Run: headless pygame with SDL's dummy video driver; simulated clock (each Clock.tick advances the game by its frame time, no real sleeping); random seed 0; keys injected as events and as key.get_pressed() state; no mouse input.
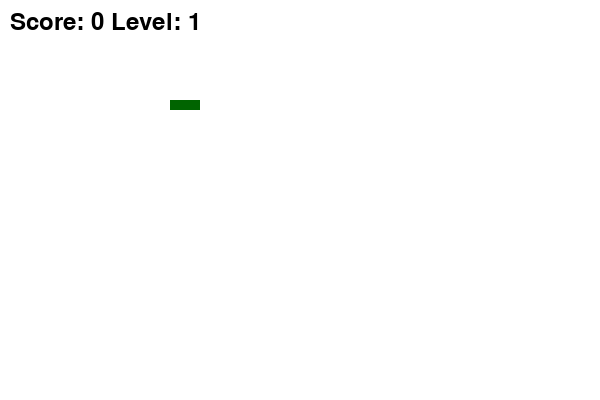
Frame 1 of 4 · flips 1–60 · no input
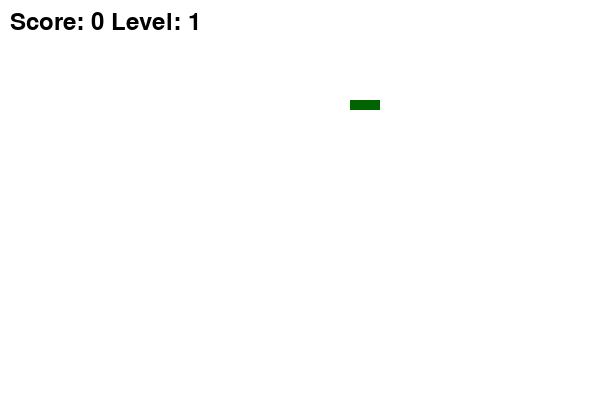
Frame 2 of 4 · flips 61–180 · tapped SPACE, RETURN · held RIGHT (→), D
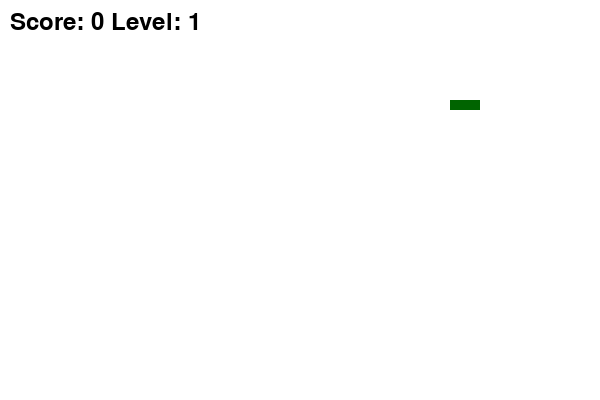
Frame 3 of 4 · flips 181–300 · held DOWN (↓), S
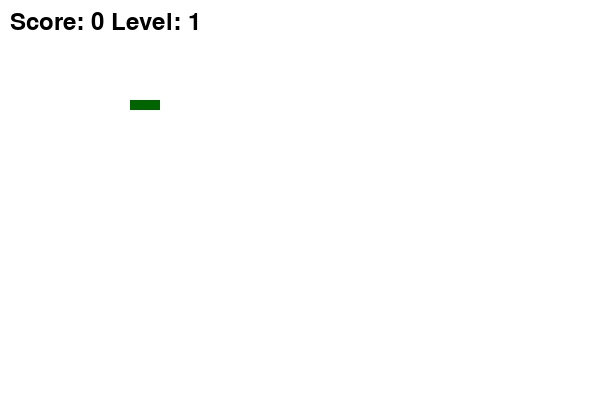
Frame 4 of 4 · flips 301–420 · held LEFT (←), A, UP (↑), W

The pygame program that drew these frames:

import pygame
import sys
import random
import time

pygame.init()

#Константы
WIDTH = 600
HEIGHT = 400
CELL_SIZE = 10
SPEED = 5
SCORE = 0
LEVEL = 1
MAX_FOOD = 5

#Создание экрана
screen = pygame.display.set_mode((WIDTH, HEIGHT))
pygame.display.set_caption('Snake')

font = pygame.font.SysFont(None, 35)


def draw_snake(snake):
    for cell in snake:
        pygame.draw.rect(screen, 'dark green', pygame.Rect(cell[0], cell[1], CELL_SIZE, CELL_SIZE))

def draw_food(food_list):
    for food in food_list:
        pygame.draw.rect(screen, 'red', pygame.Rect(food['position'][0], food['position'][1], food['size'], food['size']))

def spawn_food(snake_body): #Ищем свободную от змейки клетку
    all_cells = [
        (x * CELL_SIZE, y * CELL_SIZE)
        for x in range(WIDTH // CELL_SIZE)
        for y in range(HEIGHT // CELL_SIZE)
    ]
    free_cells = list(set(all_cells) - set(snake_body))
    return random.choice(free_cells) #Выбираем случайную свободную клетку

def show_score(score, level):
    score_text = font.render(f"Score: {score} Level: {level}", True, 'black')
    screen.blit(score_text, (10, 10))


#Настройки
snake = [(100, 100), (80, 100), (60, 100)]
food_list = []
direction = (CELL_SIZE, 0)
food = spawn_food(snake)
food_timer = time.time()


#Разрешаем ходить
next_direction = direction

while True:
    for event in pygame.event.get():
        if event.type == pygame.QUIT:
            pygame.quit()
            sys.exit()

        #Мувмент
        if event.type == pygame.KEYDOWN:
            if event.key == pygame.K_UP and direction != (0, CELL_SIZE):
                next_direction = (0, -CELL_SIZE)
            elif event.key == pygame.K_DOWN and direction != (0, -CELL_SIZE):
                next_direction = (0, CELL_SIZE)
            elif event.key == pygame.K_LEFT and direction != (CELL_SIZE, 0):
                next_direction = (-CELL_SIZE, 0)
            elif event.key == pygame.K_RIGHT and direction != (-CELL_SIZE, 0):
                next_direction = (CELL_SIZE, 0)

    if((len(food_list) < MAX_FOOD) and (time.time() - food_timer >= random.randint(2,6))):
        food_position = spawn_food(snake)
        food_points = random.randint(1,3)
        food_size = food_points * 5
        food_lifetime = time.time() + random.randint(5, 10)
        food_list.append({
            'position': food_position,
            'size': food_size,
            'points': food_points,
            'lifetime': food_lifetime
        })
        food_timer = time.time()
    
    food_list = [food for food in food_list if food['lifetime'] > time.time()]
    
    #Движение змейки
    head = (snake[0][0] + direction[0], snake[0][1] + direction[1])
    snake.insert(0, head)
    food_eaten = False
    #Сбор очков
    for food in food_list[:]:
        if head == food['position']:
            SCORE += food['points']
            food_list.remove(food)
            food_eaten = True
    if not food_eaten:
        snake.pop()
    if SCORE >= 5 * LEVEL:
        LEVEL += 1
        SPEED = int(SPEED + LEVEL * 1.5)  #Увеличиваем скорость при новом уровне


     #Столкновения с препятствиями
    if ((head[0] < 0) or (head[0] >= WIDTH) or (head[1] < 0) or (head[1] >= HEIGHT) or (head in snake[1:])):
        screen.fill('red')
        game_over = font.render('GAME OVER!', True, 'black')
        screen.blit(game_over, (WIDTH//2-100, HEIGHT//2))
        pygame.display.flip()
        pygame.time.delay(2000)
        snake = [(100, 100), (80, 100), (60, 100)] 
        direction = (CELL_SIZE, 0) 
        next_direction = direction
        food_list = []
        LEVEL = 1
        SCORE = 0
        SPEED = 5
    
    screen.fill('white')
    draw_snake(snake)
    draw_food(food_list)    
    show_score(SCORE, LEVEL)

    direction = next_direction #Я гений

    pygame.display.update()
    pygame.time.Clock().tick(SPEED)  #Скорость
